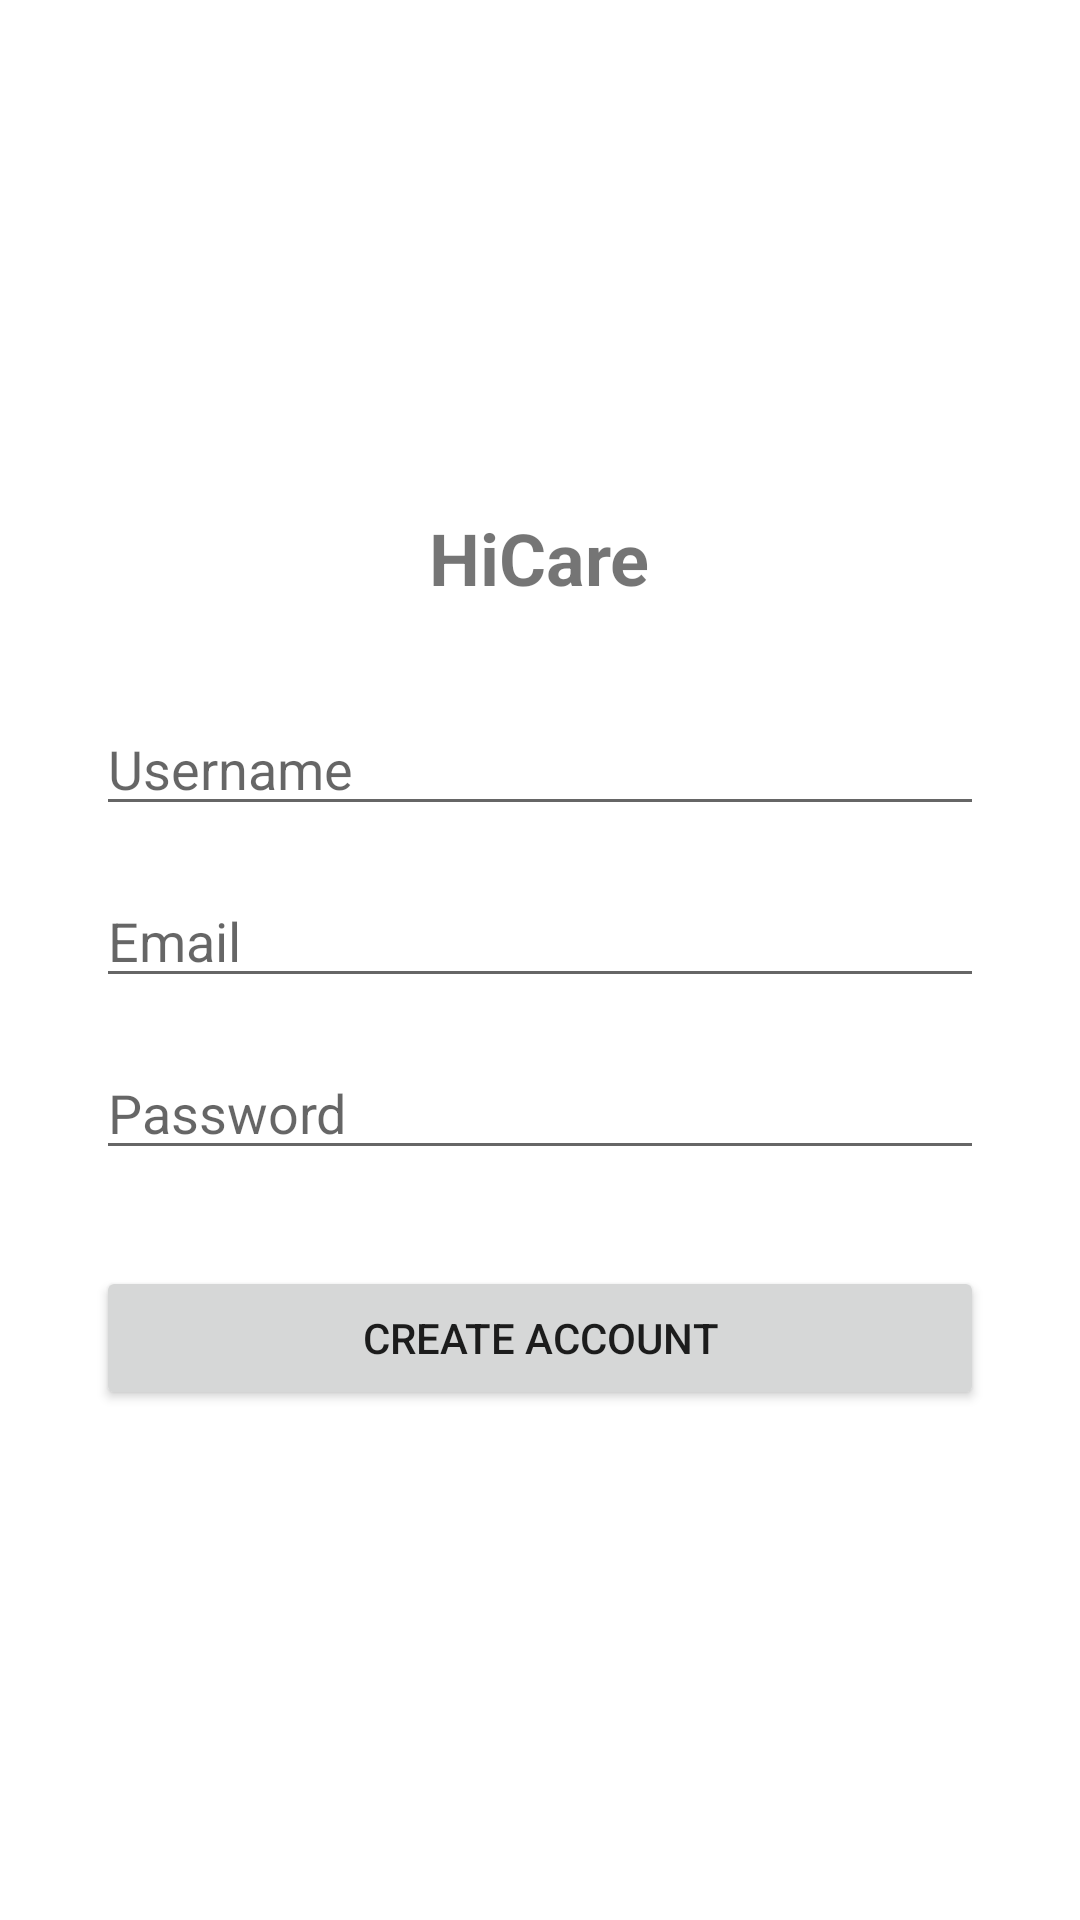

Here is an Android app screen rendered from its layout file. Give the layout XML and the strings, colors and styles it references.
<!-- AndroidManifest.xml: application theme Theme.HiCare -->
<!-- res/layout/activity_create.xml -->
<?xml version="1.0" encoding="utf-8"?>
<androidx.coordinatorlayout.widget.CoordinatorLayout xmlns:android="http://schemas.android.com/apk/res/android"
    xmlns:app="http://schemas.android.com/apk/res-auto"
    android:id="@+id/coordinatorLayout"
    android:layout_width="match_parent"
    android:layout_height="match_parent"
    android:padding="16dp">

    <LinearLayout
        android:layout_width="match_parent"
        android:layout_height="match_parent"
        android:orientation="vertical"
        android:gravity="center"
        android:padding="16dp">

        <TextView
            android:layout_width="wrap_content"
            android:layout_height="wrap_content"
            android:text="HiCare"
            android:textSize="24sp"
            android:textStyle="bold"
            android:layout_gravity="center"
            android:layout_marginBottom="32dp" />

        <EditText
            android:id="@+id/etNewUsername"
            android:layout_width="match_parent"
            android:layout_height="wrap_content"
            android:hint="Username"
            android:layout_marginBottom="16dp" />

        <EditText
            android:id="@+id/etNewEmail"
            android:layout_width="match_parent"
            android:layout_height="wrap_content"
            android:hint="Email"
            android:inputType="textEmailAddress"
            android:layout_marginBottom="16dp" />

        <EditText
            android:id="@+id/etNewPassword"
            android:layout_width="match_parent"
            android:layout_height="wrap_content"
            android:hint="Password"
            android:inputType="textPassword"
            android:layout_marginBottom="32dp" />

        <Button
            android:id="@+id/btnCreateAccount"
            android:layout_width="match_parent"
            android:layout_height="wrap_content"
            android:text="Create Account" />
    </LinearLayout>
</androidx.coordinatorlayout.widget.CoordinatorLayout>
<!-- resources referenced by this layout -->
<resources>
  <style name="Theme.HiCare" parent="Theme.MaterialComponents.DayNight.DarkActionBar">
          
          <item name="colorPrimary">@color/purple_500</item>
          <item name="colorPrimaryVariant">@color/purple_700</item>
          <item name="colorOnPrimary">@color/white</item>
          
          <item name="colorSecondary">@color/teal_200</item>
          <item name="colorSecondaryVariant">@color/teal_700</item>
          <item name="colorOnSecondary">@color/black</item>
          
          <item name="colorSurface">@color/white</item>
          <item name="colorOnSurface">@color/black</item>
          
          <item name="android:statusBarColor">?attr/colorPrimaryVariant</item>
          
      </style>
  <color name="purple_500">#FF6200EE</color>
  <color name="purple_700">#FF3700B3</color>
  <color name="white">#FFFFFFFF</color>
  <color name="teal_200">#FF03DAC5</color>
  <color name="teal_700">#FF018786</color>
  <color name="black">#FF000000</color>
</resources>
